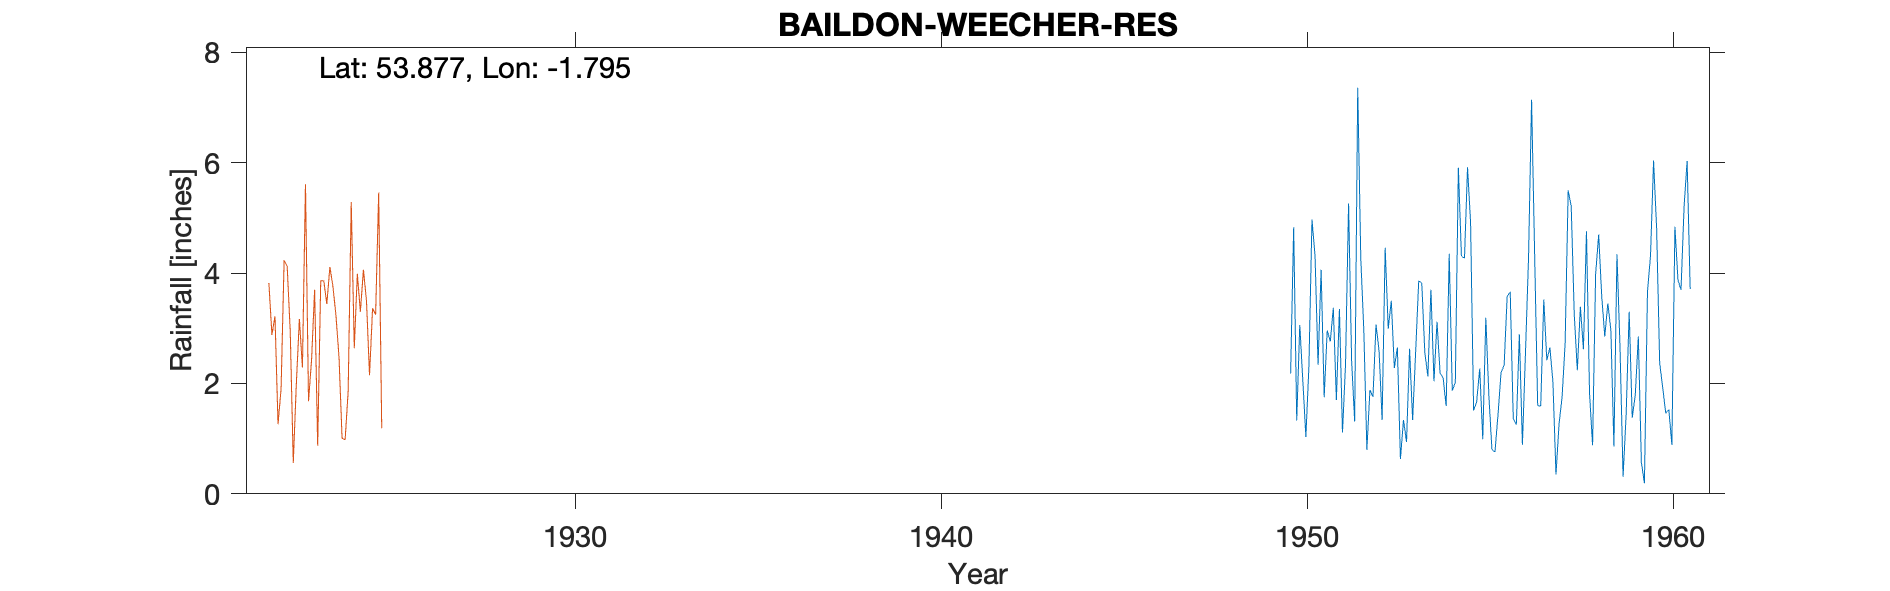

The file beside this chart, header and first rows:
BAILDON-WEECHER-RES, , , , , , , , , , , , , , , , , , , , 
Grid ref, SE136423, Long, -1.795, Lat, 53.88, Elevation, 825, ft., , , , , , , , , , , , 
Station no, 3292/5, , , , , , , , , , , , , , , , , , , 
, 1941, 1942, 1943, 1944, 1945, 1946, 1947, 1948, 1949, 1950, 1951, 1952, 1953, 1954, 1955, 1956, 1957, 1958, 1959, 1960
January, , , , , , , , , , 2.18, 2.96, 2.96, 0.63, 3.12, 1.51, 3.66, 2.42, 2.62, 2.65, 4.81
February, , , , , , , , , , 4.83, 2.76, 0.8, 1.34, 2.19, 1.67, 1.36, 2.65, 4.76, 0.31, 2.37
March, , , , , , , , , , 1.33, 3.37, 1.88, 0.94, 2.1, 2.27, 1.25, 2.03, 1.83, 1.43, 1.92
April, , , , , , , , , , 3.06, 1.7, 1.76, 2.63, 1.59, 0.99, 2.89, 0.35, 0.88, 3.3, 1.46
May, , , , , , , , , , 2.05, 3.35, 3.07, 1.34, 4.35, 3.19, 0.89, 1.26, 3.98, 1.38, 1.53
June, , , , , , , , , , 1.03, 1.11, 2.59, 2.58, 1.87, 1.78, 2.55, 1.75, 4.7, 1.79, 0.89
July, , , , , , , , , , 2.32, 2.34, 1.34, 3.86, 2.02, 0.8, 4.27, 2.72, 3.58, 2.85, 4.84
August, , , , , , , , , , 4.97, 5.26, 4.46, 3.82, 5.91, 0.76, 7.14, 5.5, 2.85, 0.57, 3.87
September, , , , , , , , , , 4.32, 2.41, 2.99, 2.56, 4.31, 1.44, 4.35, 5.21, 3.45, 0.19, 3.7
October, , , , , , , , , , 2.34, 1.31, 3.5, 2.13, 4.27, 2.2, 1.6, 3.24, 2.97, 3.66, 5.2
November, , , , , , , , , , 4.06, 7.36, 2.28, 3.7, 5.92, 2.33, 1.59, 2.24, 0.86, 4.32, 6.03
December, , , , , , , , , , 1.75, 4.27, 2.65, 2.04, 4.91, 3.58, 3.52, 3.39, 4.34, 6.04, 3.71
Total, , , , , , , , , , 34.24, 38.2, 30.28, 27.57, 42.56, 22.52, 35.07, 32.76, 36.82, 28.49, 40.33
NGR is from the 1950s record and is near…, , , , , , , , , , , , , , , , , , , , 
